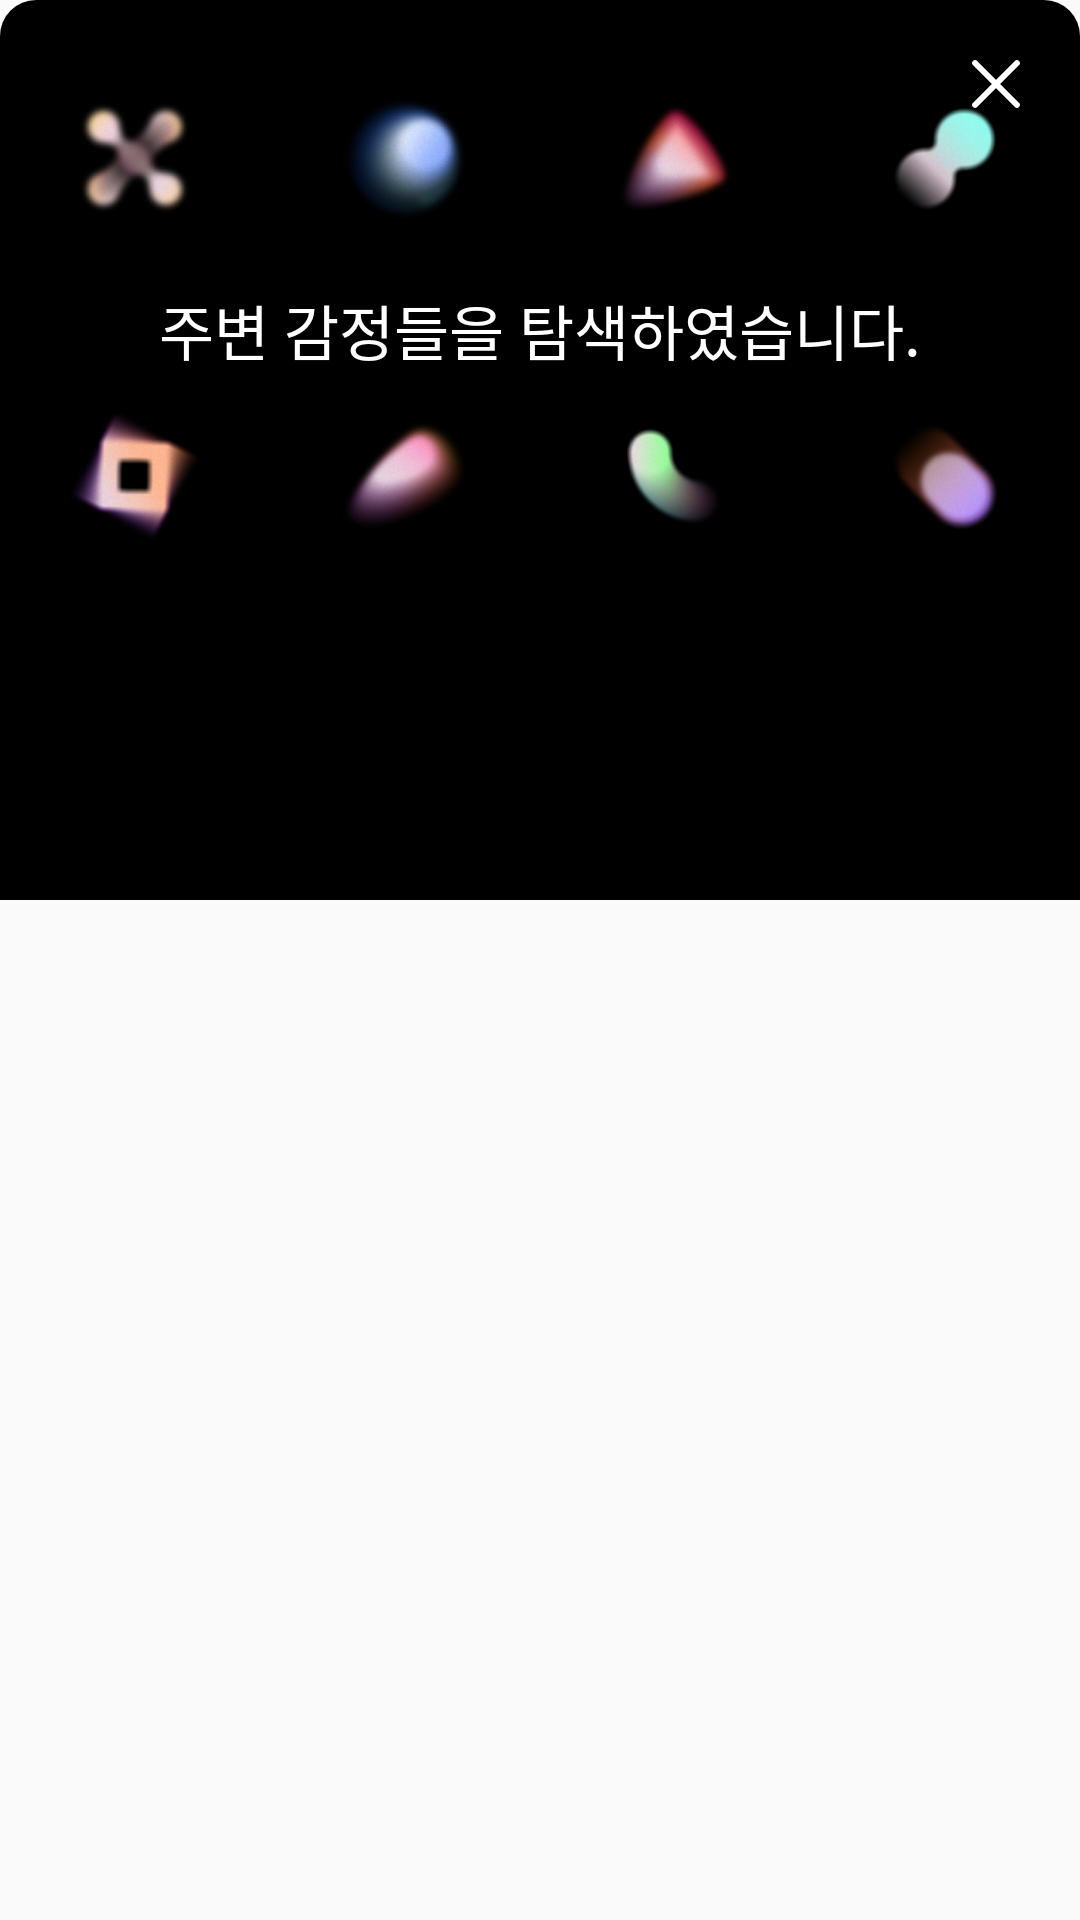

Here is an Android app screen rendered from its layout file. Give the layout XML and the strings, colors and styles it references.
<!-- AndroidManifest.xml: application theme Theme.Thiea -->
<!-- res/layout/fragment_search_dialog.xml -->
<?xml version="1.0" encoding="utf-8"?>
<FrameLayout xmlns:android="http://schemas.android.com/apk/res/android"
    xmlns:tools="http://schemas.android.com/tools"
    android:layout_width="match_parent"
    android:layout_height="match_parent"
    xmlns:app="http://schemas.android.com/apk/res-auto"
    tools:context=".ui.main.dialog.SearchDialogFragment">


    <androidx.constraintlayout.widget.ConstraintLayout
        android:layout_width="match_parent"
        android:layout_height="300dp"
        tools:ignore="MissingConstraints"
        android:background="@drawable/bd_back">

        <ImageView
            android:id="@+id/bt_back"
            android:layout_width="wrap_content"
            android:layout_height="wrap_content"
            android:src="@drawable/ic_close"
            app:layout_constraintEnd_toEndOf="parent"
            app:layout_constraintTop_toTopOf="parent"
            android:layout_margin="16dp"/>


        <LinearLayout
            android:id="@+id/ll1"
            android:layout_width="match_parent"
            android:layout_height="wrap_content"
            android:orientation="horizontal"
            app:layout_constraintTop_toTopOf="parent"
            android:layout_marginTop="32dp"
            app:layout_constraintStart_toStartOf="parent"
            app:layout_constraintEnd_toEndOf="parent"
            android:gravity="center"
            android:layout_weight="1">
                <ImageView
                    android:id="@+id/iv_happy"
                    android:layout_width="42dp"
                    android:layout_height="42dp"
                    android:layout_gravity="center_horizontal"
                    android:src="@drawable/ping_happy"
                    android:layout_weight="1"
                    android:layout_marginTop="8dp"/>
                <ImageView
                    android:id="@+id/iv_sad"
                    android:layout_width="42dp"
                    android:layout_height="42dp"
                    android:layout_gravity="center_horizontal"
                    android:layout_weight="1"
                    android:src="@drawable/ping_sad"
                    android:layout_marginTop="8dp"/>
                <ImageView
                    android:id="@+id/iv_angry"
                    android:layout_width="42dp"
                    android:layout_height="42dp"
                    android:layout_gravity="center_horizontal"
                    android:layout_weight="1"
                    android:src="@drawable/ping_angry"
                    android:layout_marginTop="8dp"/>
                <ImageView
                    android:id="@+id/iv_fear"
                    android:layout_width="42dp"
                    android:layout_height="42dp"
                    android:layout_gravity="center_horizontal"
                    android:layout_weight="1"
                    android:src="@drawable/ping_fear"
                    android:layout_marginTop="8dp"/>
        </LinearLayout>
        <TextView
            android:layout_width="wrap_content"
            android:layout_height="wrap_content"
            android:text="주변 감정들을 탐색하였습니다."
            app:layout_constraintStart_toStartOf="parent"
            app:layout_constraintEnd_toEndOf="parent"
            android:textColor="@color/white"
            android:fontFamily="@font/pretendardsemi"
            android:textSize="20sp"
            app:layout_constraintTop_toBottomOf="@id/ll1"
            app:layout_constraintBottom_toTopOf="@id/ll2"/>

        <LinearLayout
            android:id="@+id/ll2"
            android:layout_width="match_parent"
            android:layout_height="wrap_content"
            android:orientation="horizontal"
            app:layout_constraintTop_toBottomOf="@id/ll1"
            android:layout_marginTop="56dp"
            app:layout_constraintStart_toStartOf="parent"
            app:layout_constraintEnd_toEndOf="parent"
            android:gravity="center"
            android:layout_weight="1">
                <ImageView
                    android:id="@+id/iv_expect"
                    android:layout_width="42dp"
                    android:layout_height="42dp"
                    android:layout_gravity="center_horizontal"
                    android:src="@drawable/ping_expect"
                    android:layout_weight="1"
                    android:layout_marginTop="8dp"/>
                <ImageView
                    android:id="@+id/iv_hate"
                    android:layout_width="42dp"
                    android:layout_height="42dp"
                    android:layout_gravity="center_horizontal"
                    android:src="@drawable/ping_hate"
                    android:layout_weight="1"
                    android:layout_marginTop="8dp"/>
                <ImageView
                    android:id="@+id/iv_trust"
                    android:layout_width="42dp"
                    android:layout_height="42dp"
                    android:layout_gravity="center_horizontal"
                    android:src="@drawable/ping_trust"
                    android:layout_weight="1"
                    android:layout_marginTop="8dp"/>
                <ImageView
                    android:id="@+id/iv_amaze"
                    android:layout_width="42dp"
                    android:layout_height="42dp"
                    android:layout_gravity="center_horizontal"
                    android:src="@drawable/ping_amaze"
                    android:layout_weight="1"
                    android:layout_marginTop="8dp"/>
        </LinearLayout>

    </androidx.constraintlayout.widget.ConstraintLayout>


</FrameLayout>
<!-- resources referenced by this layout -->
<resources>
  <!-- drawable bd_back (drawable) -->
  <?xml version="1.0" encoding="utf-8"?>
  <shape xmlns:android="http://schemas.android.com/apk/res/android">
      <solid
          android:color="@color/black"/>
  
      <corners
          android:topLeftRadius="12dp"
          android:topRightRadius="12dp"/>
  </shape>
  <!-- drawable ic_close (drawable) -->
  <vector xmlns:android="http://schemas.android.com/apk/res/android"
      android:width="24dp"
      android:height="24dp"
      android:viewportWidth="24"
      android:viewportHeight="24">
    <path
        android:pathData="M5.72,19.677C5.437,19.959 5.122,20.043 4.772,19.926C4.423,19.81 4.182,19.585 4.049,19.252C3.932,18.903 4.024,18.578 4.323,18.279L18.292,4.301C18.575,4.018 18.891,3.934 19.24,4.051C19.589,4.167 19.822,4.4 19.939,4.75C20.072,5.083 19.989,5.399 19.689,5.698L5.72,19.677ZM4.323,5.698C4.024,5.399 3.932,5.083 4.049,4.75C4.165,4.4 4.398,4.167 4.747,4.051C5.113,3.934 5.437,4.018 5.72,4.301L19.689,18.279C19.972,18.562 20.055,18.878 19.939,19.227C19.822,19.577 19.589,19.818 19.24,19.951C18.908,20.068 18.592,19.976 18.292,19.677L4.323,5.698Z"
        android:fillColor="#ffffff"/>
  </vector>
  <!-- drawable ping_amaze: png bitmap (drawable, 30222 bytes) -->
  <!-- drawable ping_angry: png bitmap (drawable, 32296 bytes) -->
  <!-- drawable ping_expect: png bitmap (drawable, 37805 bytes) -->
  <!-- drawable ping_fear: png bitmap (drawable, 25984 bytes) -->
  <!-- drawable ping_happy: png bitmap (drawable, 35188 bytes) -->
  <!-- drawable ping_hate: png bitmap (drawable, 34556 bytes) -->
  <!-- drawable ping_sad: png bitmap (drawable, 42337 bytes) -->
  <!-- drawable ping_trust: png bitmap (drawable, 22810 bytes) -->
  <style name="Theme.Thiea" parent="Base.Theme.Thiea" />
  <style name="Base.Theme.Thiea" parent="Theme.AppCompat.Light.NoActionBar">
  
          <item name="android:navigationBarColor">#000000</item>
          <item name="android:colorPrimaryDark">#000000</item>
          
          
      </style>
  <!-- not gathered from this repository: default colours our renderer supplied (Android Studio template values) -->
  <color name="black">#FF000000</color>
  <color name="white">#FFFFFFFF</color>
</resources>
